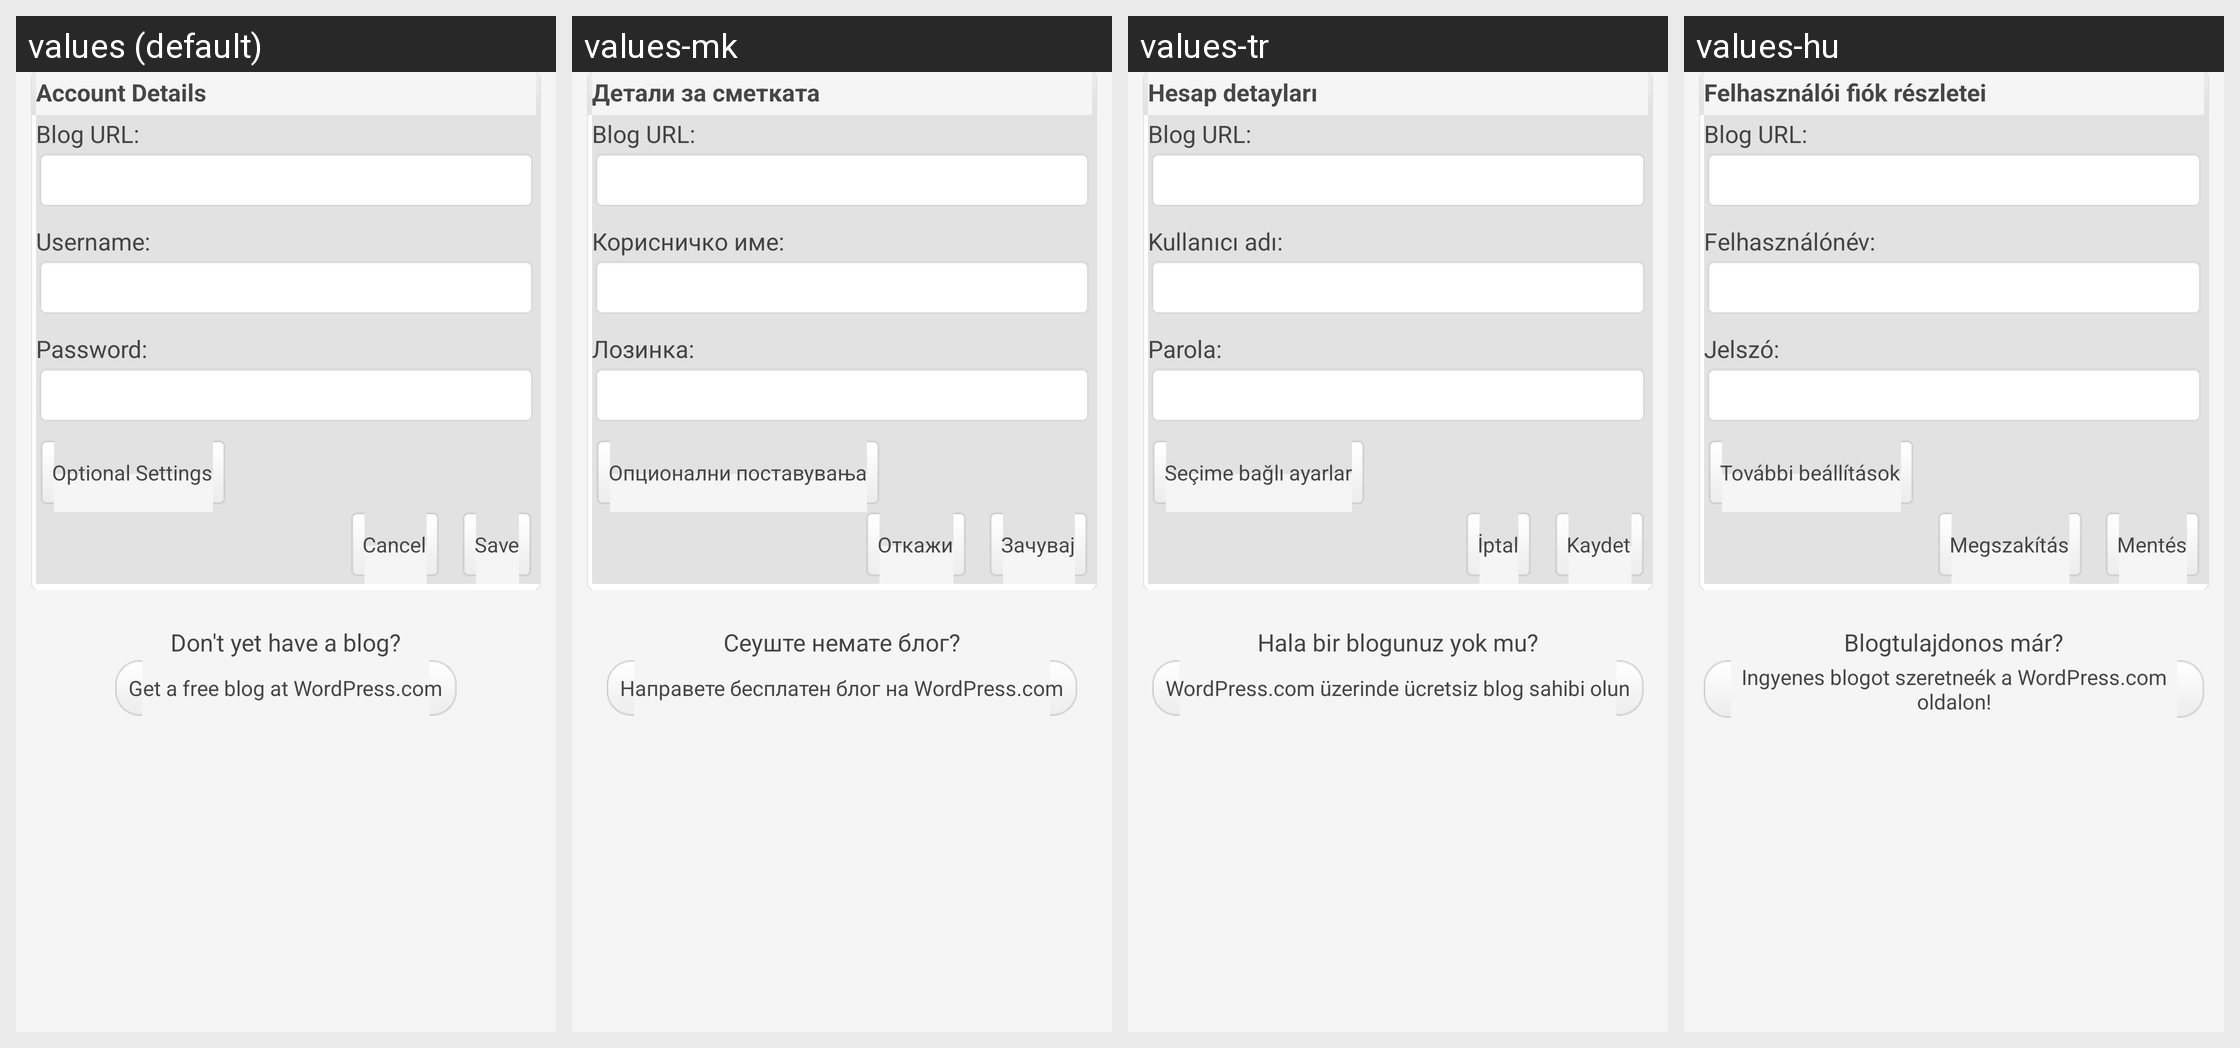

Translations of the strings shown on this Android screen, per locale in the grid:
Android screen res/layout/add_account.xml rendered under 4 locales, left to right: values (default), values-mk, values-tr, values-hu. Device: Nexus 5 (rendered at 1080×1920; each locale shown at half size, 540×960, under a caption strip naming it); theme WordPress.
Other locales in the repository, not shown: values-bs, values-ca, values-cs, values-da, values-de, values-es, values-fi, values-fr, values-hr, values-id, values-in, values-it, values-ja, values-nb, values-pl, values-pt, values-ru, values-sk, values-sv, values-zh.
Strings drawn on this screen, with the default value and each locale's value (text and hints the layout hard-codes, and strings that could not be matched under every locale, appear in the picture but are not listed):

account_details
  values: Account Details
  values-mk: Детали за сметката
  values-tr: Hesap detayları
  values-hu: Felhasználói fiók részletei

username
  values: Username:
  values-mk: Корисничко име:
  values-tr: Kullanıcı adı:
  values-hu: Felhasználónév:

password
  values: Password:
  values-mk: Лозинка:
  values-tr: Parola:
  values-hu: Jelszó:

optional_settings
  values: Optional Settings
  values-mk: Опционални поставувања
  values-tr: Seçime bağlı ayarlar
  values-hu: További beállítások

save
  values: Save
  values-mk: Зачувај
  values-tr: Kaydet
  values-hu: Mentés

cancel
  values: Cancel
  values-mk: Откажи
  values-tr: İptal
  values-hu: Megszakítás

dont_yet_have_a_blog
  values: Don't yet have a blog?
  values-mk: Сеуште немате блог?
  values-tr: Hala bir blogunuz yok mu?
  values-hu: Blogtulajdonos már?

get_free_blog
  values: Get a free blog at WordPress.com
  values-mk: Направете бесплатен блог на WordPress.com
  values-tr: WordPress.com üzerinde ücretsiz blog sahibi olun
  values-hu: Ingyenes blogot szeretneék a WordPress.com oldalon!
